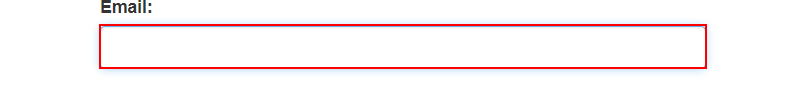
Task: Generate the Security Hash for each Client based on their 
personal information.
Workflow: System1_Login

Step 1: type [Username] into the text box
